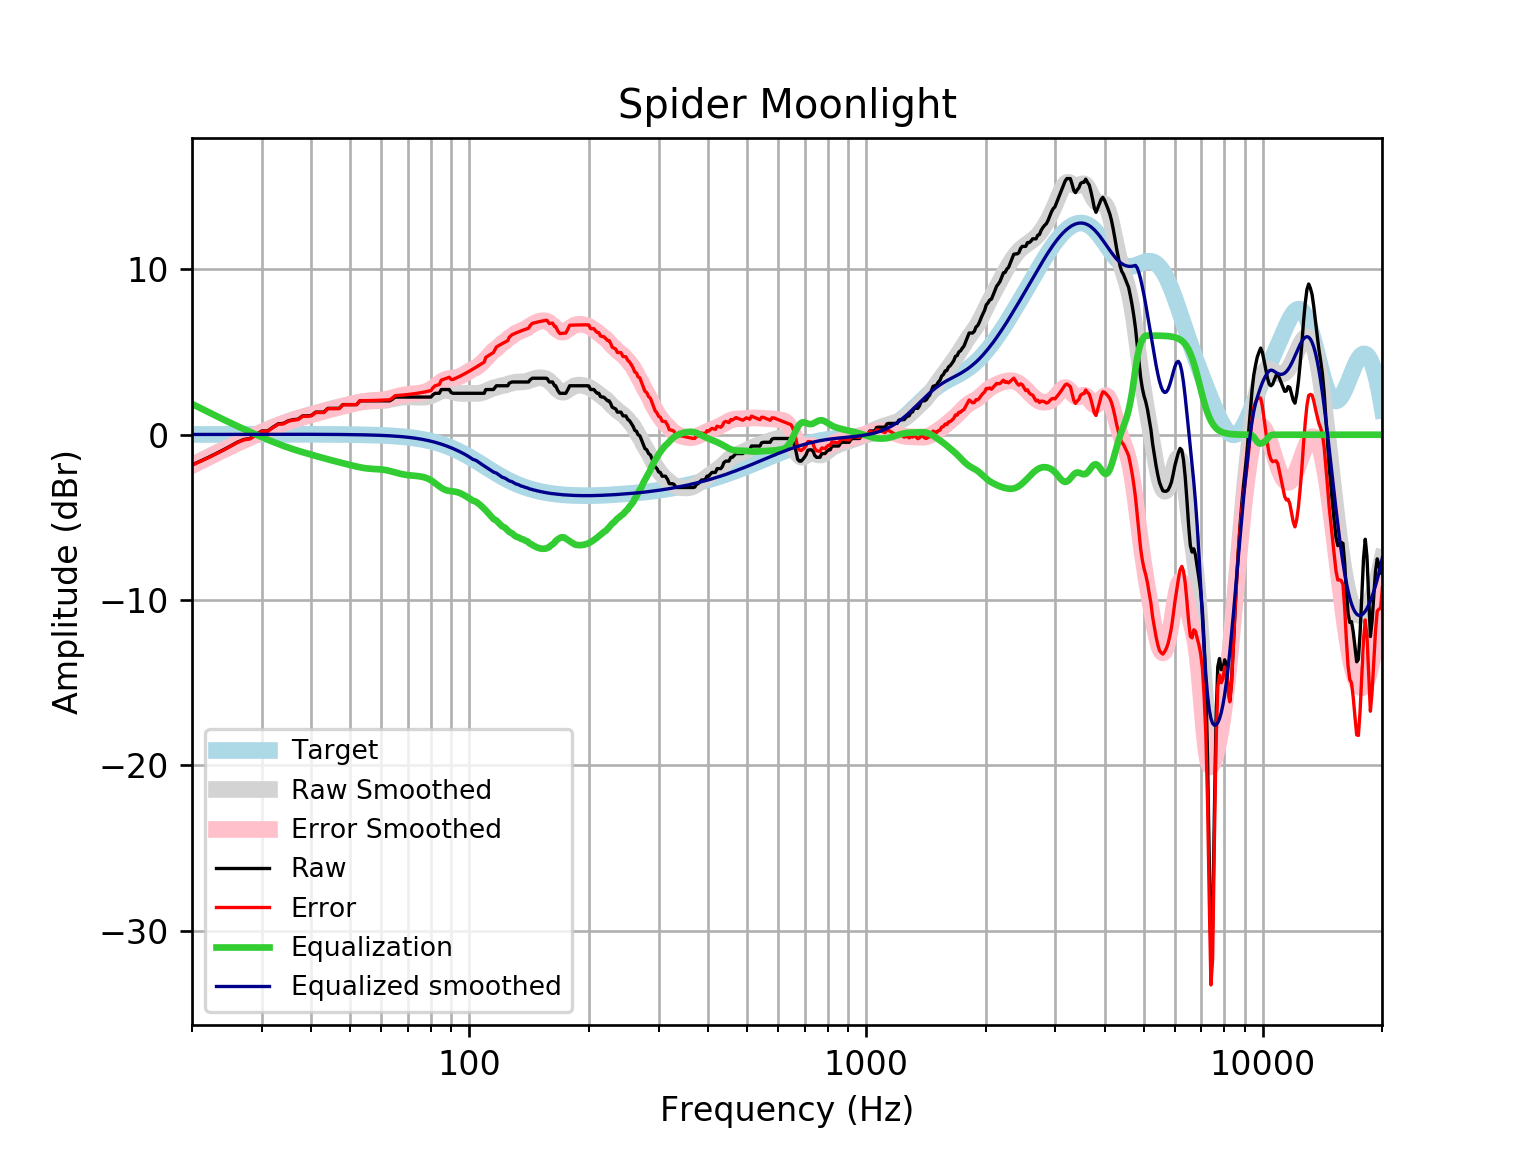

Values plotted in this chart, from the file beside it:
frequency, raw, error, smoothed, error_smoothed, equalization, equalized_raw, equalized_smoothed, target
20, -1.823, -1.84, -1.846, -1.862, 1.862, 0.03866, 0.01646, 0.01648
21, -1.595, -1.613, -1.591, -1.608, 1.608, 0.01293, 0.01765, 0.01765
22, -1.368, -1.386, -1.348, -1.367, 1.367, -0.0006005, 0.01877, 0.01876
23, -1.14, -1.159, -1.118, -1.138, 1.138, -0.001935, 0.01984, 0.01983
24, -0.9117, -0.9325, -0.8998, -0.9206, 0.9206, 0.008929, 0.02085, 0.02084
25, -0.6838, -0.7056, -0.6948, -0.7166, 0.7166, 0.03288, 0.02181, 0.02179
26, -0.4558, -0.4785, -0.5019, -0.5246, 0.5246, 0.06877, 0.02271, 0.02269
27, -0.2888, -0.3123, -0.32, -0.3436, 0.3436, 0.05482, 0.02355, 0.02353
28, -0.2279, -0.2522, -0.148, -0.1723, 0.1723, -0.0556, 0.02433, 0.02431
29, 2.220446049250313e-16, -0.02502, 0.01532, -0.00972, 0.00972, 0.00972, 0.02504, 0.02502
30, 0.2279, 0.2023, 0.1704, 0.1447, -0.1447, 0.08318, 0.02567, 0.02566
31, 0.2279, 0.2017, 0.3173, 0.291, -0.291, -0.0631, 0.02623, 0.02622
32, 0.4558, 0.4292, 0.4553, 0.4286, -0.4286, 0.02722, 0.02668, 0.02668
33, 0.664, 0.6369, 0.5838, 0.5568, -0.5568, 0.1072, 0.02704, 0.02704
34, 0.6838, 0.6565, 0.7022, 0.6749, -0.6749, 0.008854, 0.02728, 0.02728
35, 0.8456, 0.8182, 0.8103, 0.7829, -0.7829, 0.06263, 0.0274, 0.0274
36, 0.9117, 0.8843, 0.9088, 0.8814, -0.8814, 0.03024, 0.02739, 0.02739
37, 0.9411, 0.9138, 0.9989, 0.9717, -0.9717, -0.0306, 0.02723, 0.02723
38, 1.14, 1.113, 1.082, 1.055, -1.055, 0.08433, 0.02691, 0.02692
39, 1.14, 1.113, 1.16, 1.134, -1.134, 0.005608, 0.02643, 0.02644
40, 1.17, 1.144, 1.235, 1.209, -1.209, -0.03904, 0.02578, 0.02579
41, 1.368, 1.343, 1.307, 1.282, -1.282, 0.08544, 0.02495, 0.02496
42, 1.368, 1.344, 1.377, 1.353, -1.353, 0.01479, 0.02393, 0.02393
43, 1.368, 1.345, 1.444, 1.421, -1.421, -0.0536, 0.02272, 0.02272
44, 1.595, 1.574, 1.508, 1.487, -1.487, 0.1086, 0.0213, 0.0213
45, 1.595, 1.576, 1.569, 1.55, -1.55, 0.04571, 0.01968, 0.01967
46, 1.595, 1.578, 1.627, 1.61, -1.61, -0.0142, 0.01785, 0.01783
47, 1.595, 1.58, 1.683, 1.667, -1.667, -0.07151, 0.01579, 0.01577
48, 1.823, 1.81, 1.736, 1.722, -1.722, 0.1011, 0.0135, 0.01347
49, 1.823, 1.812, 1.787, 1.776, -1.776, 0.04734, 0.01097, 0.01094
50, 1.823, 1.815, 1.837, 1.828, -1.828, -0.005102, 0.008186, 0.008144
51, 1.823, 1.818, 1.884, 1.879, -1.879, -0.0557, 0.005126, 0.00508
52, 1.823, 1.822, 1.928, 1.927, -1.927, -0.1032, 0.001774, 0.001724
53, 2.051, 2.053, 1.967, 1.969, -1.969, 0.08204, -0.001894, -0.001946
54, 2.051, 2.057, 1.999, 2.005, -2.005, 0.04608, -0.005905, -0.005958
55, 2.051, 2.062, 2.023, 2.033, -2.033, 0.01804, -0.01029, -0.01034
56, 2.051, 2.066, 2.038, 2.053, -2.053, -0.001999, -0.01508, -0.01514
57, 2.051, 2.072, 2.046, 2.067, -2.067, -0.01553, -0.02033, -0.02038
58, 2.051, 2.077, 2.051, 2.077, -2.077, -0.02547, -0.02607, -0.02611
59, 2.051, 2.084, 2.055, 2.087, -2.087, -0.03571, -0.03234, -0.03238
60, 2.051, 2.091, 2.062, 2.101, -2.101, -0.05016, -0.03921, -0.03925
61, 2.051, 2.098, 2.076, 2.123, -2.123, -0.07186, -0.04672, -0.04675
62, 2.051, 2.106, 2.099, 2.153, -2.153, -0.1022, -0.05494, -0.05496
63, 2.051, 2.115, 2.128, 2.192, -2.192, -0.1405, -0.06392, -0.06393
64, 2.148, 2.222, 2.162, 2.236, -2.236, -0.08724, -0.07372, -0.07373
65, 2.279, 2.364, 2.197, 2.281, -2.281, -0.0022, -0.0844, -0.08441
66, 2.279, 2.375, 2.229, 2.326, -2.326, -0.04631, -0.09604, -0.09603
67, 2.279, 2.388, 2.256, 2.365, -2.365, -0.08565, -0.1087, -0.1087
68, 2.279, 2.402, 2.275, 2.398, -2.398, -0.1185, -0.1224, -0.1224
69, 2.279, 2.416, 2.286, 2.424, -2.424, -0.1444, -0.1372, -0.1372
70, 2.279, 2.432, 2.29, 2.444, -2.444, -0.1644, -0.1533, -0.1533
71, 2.279, 2.45, 2.289, 2.459, -2.459, -0.1801, -0.1706, -0.1706
72, 2.279, 2.468, 2.283, 2.473, -2.473, -0.1934, -0.1892, -0.1892
73, 2.279, 2.488, 2.276, 2.486, -2.486, -0.2065, -0.2092, -0.2092
74, 2.279, 2.51, 2.27, 2.5, -2.5, -0.2212, -0.2306, -0.2305
75, 2.279, 2.533, 2.266, 2.519, -2.519, -0.2398, -0.2535, -0.2534
76, 2.279, 2.557, 2.266, 2.544, -2.544, -0.2646, -0.2778, -0.2778
77, 2.279, 2.583, 2.274, 2.577, -2.577, -0.2982, -0.3037, -0.3037
78, 2.279, 2.61, 2.291, 2.622, -2.622, -0.3431, -0.3312, -0.3312
79, 2.279, 2.64, 2.32, 2.681, -2.681, -0.4013, -0.3604, -0.3603
... 553 more rows
